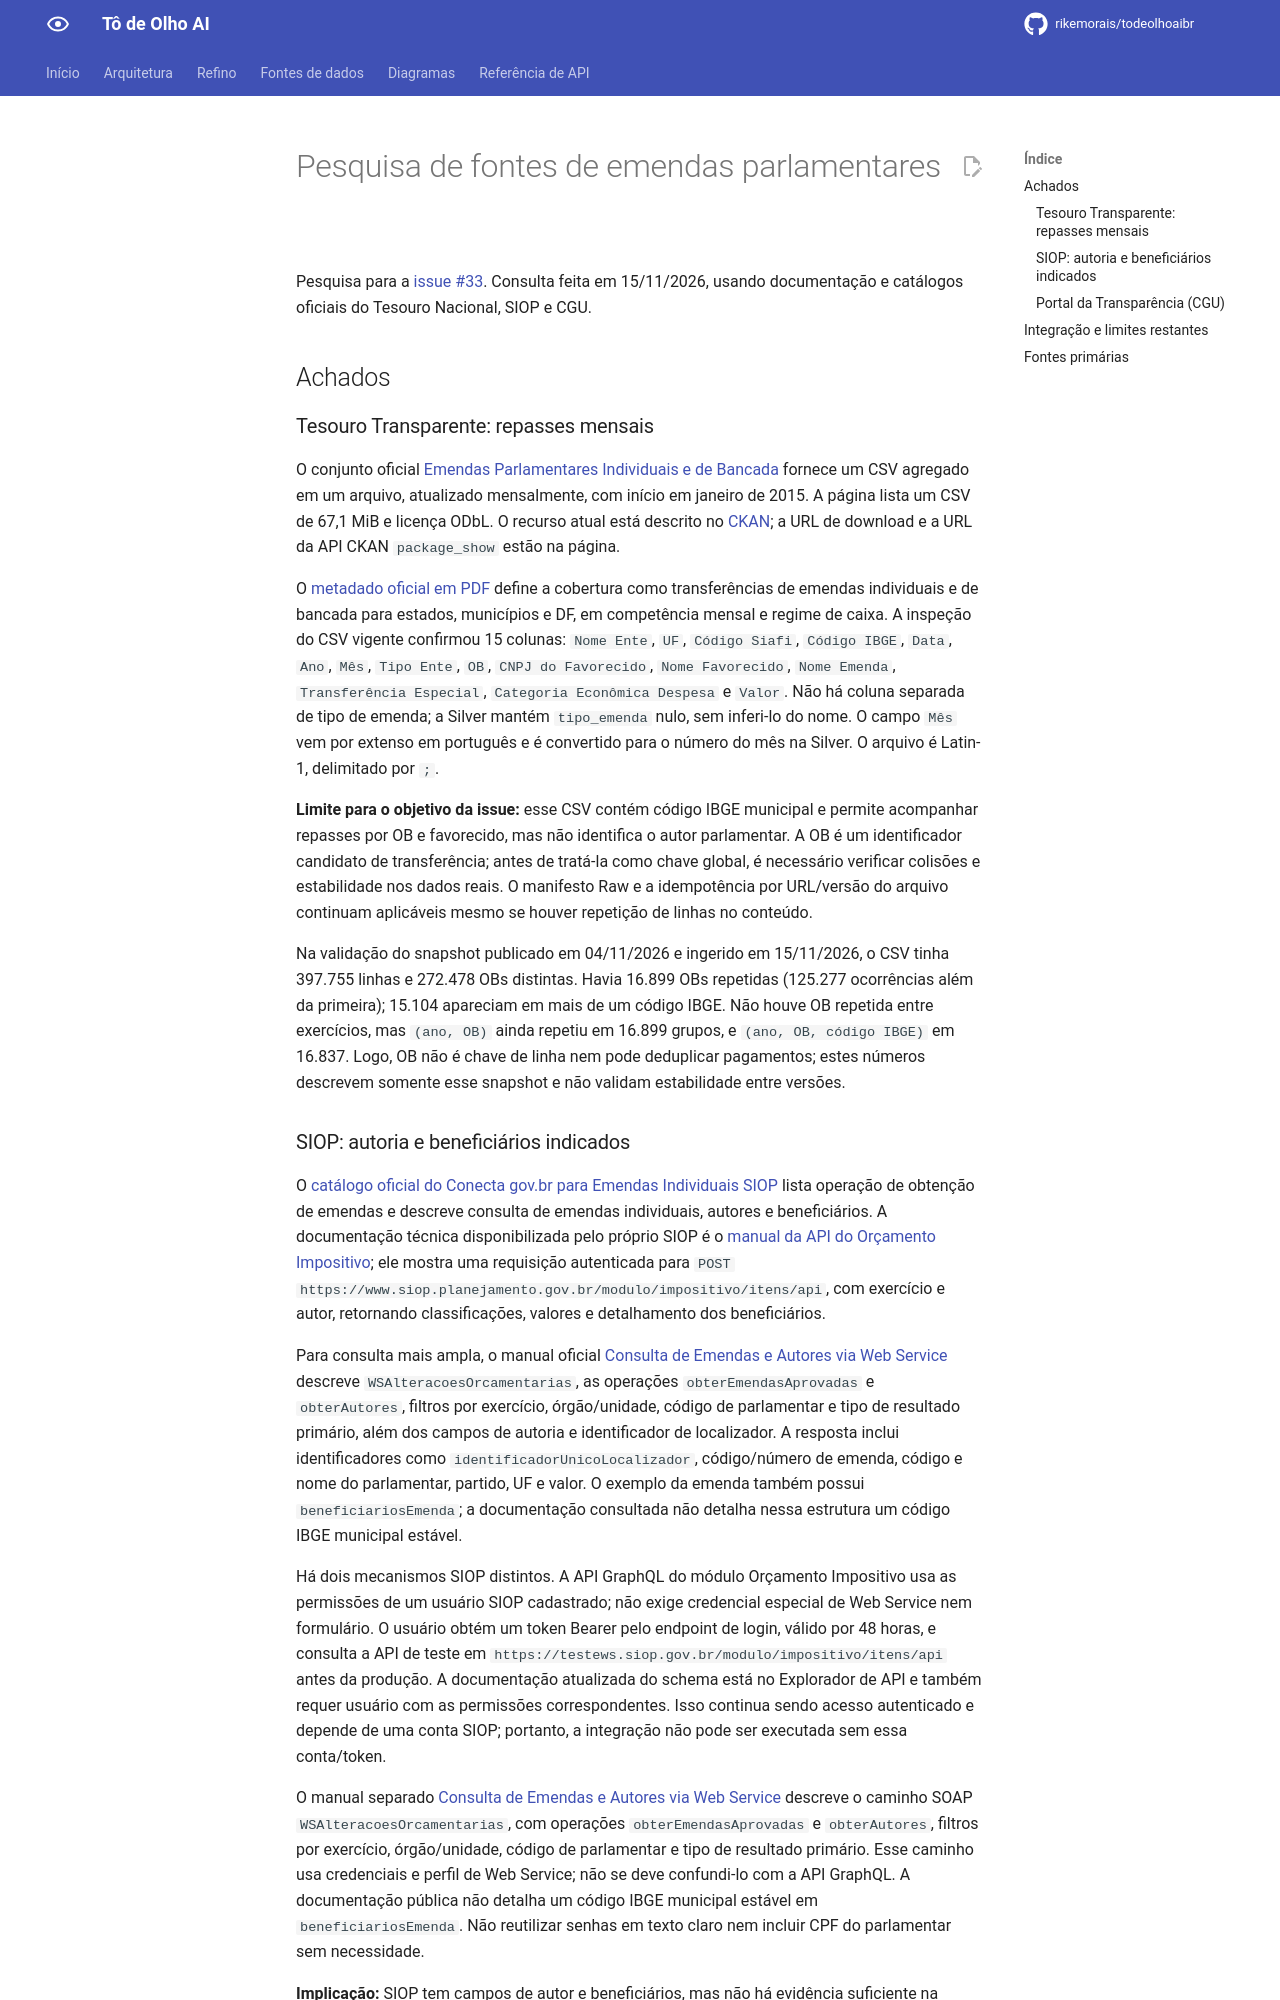

repository: rikemorais/todeolhoaibr · page: 0.93/fontes/pesquisa-emendas/index.html · generator: mkdocs

# Pesquisa de fontes de emendas parlamentares

Pesquisa para a [issue #33](https://github.com/rikemorais/todeolhoaibr/issues/33). Consulta feita em 15/11/2026, usando documentação e catálogos oficiais do Tesouro Nacional, SIOP e CGU.

## Achados

### Tesouro Transparente: repasses mensais

O conjunto oficial [Emendas Parlamentares Individuais e de Bancada](https://www.tesourotransparente.gov.br/ckan/dataset/emendas-parlamentares-individuais-e-de-bancada) fornece um CSV agregado em um arquivo, atualizado mensalmente, com início em janeiro de 2015. A página lista um CSV de 67,1 MiB e licença ODbL. O recurso atual está descrito no [CKAN](https://www.tesourotransparente.gov.br/ckan/dataset/emendas-parlamentares-individuais-e-de-bancada/resource/66d69917-a5d8-4500-b4b2-ef1f5d062430); a URL de download e a URL da API CKAN `package_show` estão na página.

O [metadado oficial em PDF](https://www.tesourotransparente.gov.br/ckan/dataset/83e419da-1552-46bf-bfc3-05160b2c46c9/resource/cb87c4ee-7c3e-4e38-89ef-6413bc4cc45b/download/Metadados-Emendas.pdf) define a cobertura como transferências de emendas individuais e de bancada para estados, municípios e DF, em competência mensal e regime de caixa. A inspeção do CSV vigente confirmou 15 colunas: `Nome Ente`, `UF`, `Código Siafi`, `Código IBGE`, `Data`, `Ano`, `Mês`, `Tipo Ente`, `OB`, `CNPJ do Favorecido`, `Nome Favorecido`, `Nome Emenda`, `Transferência Especial`, `Categoria Econômica Despesa` e `Valor`. Não há coluna separada de tipo de emenda; a Silver mantém `tipo_emenda` nulo, sem inferi-lo do nome. O campo `Mês` vem por extenso em português e é convertido para o número do mês na Silver. O arquivo é Latin-1, delimitado por `;`.

**Limite para o objetivo da issue:** esse CSV contém código IBGE municipal e permite acompanhar repasses por OB e favorecido, mas não identifica o autor parlamentar. A OB é um identificador candidato de transferência; antes de tratá-la como chave global, é necessário verificar colisões e estabilidade nos dados reais. O manifesto Raw e a idempotência por URL/versão do arquivo continuam aplicáveis mesmo se houver repetição de linhas no conteúdo.

Na validação do snapshot publicado em 04/11/2026 e ingerido em 15/11/2026, o CSV tinha 397.755 linhas e 272.478 OBs distintas. Havia 16.899 OBs repetidas (125.277 ocorrências além da primeira); 15.104 apareciam em mais de um código IBGE. Não houve OB repetida entre exercícios, mas `(ano, OB)` ainda repetiu em 16.899 grupos, e `(ano, OB, código IBGE)` em 16.837. Logo, OB não é chave de linha nem pode deduplicar pagamentos; estes números descrevem somente esse snapshot e não validam estabilidade entre versões.

### SIOP: autoria e beneficiários indicados

O [catálogo oficial do Conecta gov.br para Emendas Individuais SIOP](https://www.gov.br/conecta/catalogo/apis/emendas-individuais-siop) lista operação de obtenção de emendas e descreve consulta de emendas individuais, autores e beneficiários. A documentação técnica disponibilizada pelo próprio SIOP é o [manual da API do Orçamento Impositivo](https://www1.siop.planejamento.gov.br/siopdoc/doku.php/api:impositivo); ele mostra uma requisição autenticada para `POST https://www.siop.planejamento.gov.br/modulo/impositivo/itens/api`, com exercício e autor, retornando classificações, valores e detalhamento dos beneficiários.

Para consulta mais ampla, o manual oficial [Consulta de Emendas e Autores via Web Service](https://www1.siop.planejamento.gov.br/siopdoc/doku.php/consulta_de_emendas_e_autores_via_web_service) descreve `WSAlteracoesOrcamentarias`, as operações `obterEmendasAprovadas` e `obterAutores`, filtros por exercício, órgão/unidade, código de parlamentar e tipo de resultado primário, além dos campos de autoria e identificador de localizador. A resposta inclui identificadores como `identificadorUnicoLocalizador`, código/número de emenda, código e nome do parlamentar, partido, UF e valor. O exemplo da emenda também possui `beneficiariosEmenda`; a documentação consultada não detalha nessa estrutura um código IBGE municipal estável.

Há dois mecanismos SIOP distintos. A API GraphQL do módulo Orçamento Impositivo usa as permissões de um usuário SIOP cadastrado; não exige credencial especial de Web Service nem formulário. O usuário obtém um token Bearer pelo endpoint de login, válido por 48 horas, e consulta a API de teste em `https://testews.siop.gov.br/modulo/impositivo/itens/api` antes da produção. A documentação atualizada do schema está no Explorador de API e também requer usuário com as permissões correspondentes. Isso continua sendo acesso autenticado e depende de uma conta SIOP; portanto, a integração não pode ser executada sem essa conta/token.

O manual separado [Consulta de Emendas e Autores via Web Service](https://www1.siop.planejamento.gov.br/siopdoc/doku.php/consulta_de_emendas_e_autores_via_web_service) descreve o caminho SOAP `WSAlteracoesOrcamentarias`, com operações `obterEmendasAprovadas` e `obterAutores`, filtros por exercício, órgão/unidade, código de parlamentar e tipo de resultado primário. Esse caminho usa credenciais e perfil de Web Service; não se deve confundi-lo com a API GraphQL. A documentação pública não detalha um código IBGE municipal estável em `beneficiariosEmenda`. Não reutilizar senhas em texto claro nem incluir CPF do parlamentar sem necessidade.

**Implicação:** SIOP tem campos de autor e beneficiários, mas não há evidência suficiente na documentação consultada para prometer que cada beneficiário equivale a município/código IBGE ou que cada registro represente dinheiro efetivamente transferido. É preciso inspecionar a resposta real de um exercício e comparar com a semântica do conjunto Tesouro antes de juntar os dois. O identificador único do localizador identifica a programação/localizador, não necessariamente uma ordem bancária ou uma linha de beneficiário.

### Portal da Transparência (CGU)

A [documentação oficial Swagger da API do Portal da Transparência](https://api.portaldatransparencia.gov.br/swagger-ui/index.html) publica `GET /api-de-dados/emendas` (“Consulta as emendas parlamentares”) e `GET /api-de-dados/emendas/documentos/{codigo}` (documentos por código de emenda). O [catálogo de APIs do Conecta gov.br](https://www.gov.br/conecta/catalogo/apis/portal-da-transparencia-do-governo-federal) confirma que a API publica dados sobre emendas e aponta para o Swagger de produção.

O endpoint é uma alternativa para enriquecer a série: o schema `ConsultaEmendasDTO` da especificação OpenAPI lista `codigoEmenda`, `ano`, `tipoEmenda`, `autor`, `nomeAutor`, `numeroEmenda`, `localidadeDoGasto` e valores empenhado, liquidado, pago e restos a pagar. A especificação não define `localidadeDoGasto` como código municipal IBGE; tratá-lo como texto, sem inferir código. O endpoint exige a chave no cabeçalho `chave-api-dados`, obtida no [cadastro da API](https://portaldatransparencia.gov.br/api-de-dados/cadastrar-email). Os parâmetros documentados incluem ano e página, mas não UF.

### SIGA Brasil (Senado): pagamentos regionalizados sem login

Há uma alternativa federal pública além de Tesouro, CGU e SIOP: o [Painel Emendas do SIGA Brasil](https://www12.senado.leg.br/orcamento/sigabrasil), do Senado. A página institucional declara que o acesso aos dados do SIGA é público; o acesso livre aos relatórios usa a mesma base do acesso especialista, cuja diferença declarada é poder salvar pesquisas. O painel interativo não pede usuário ou senha. A exportação exige confirmar um aviso que pede atribuição ao SIGA Brasil.

O [roteiro oficial do Senado para monitorar pagamentos](https://www12.senado.leg.br/noticias/materias/2025/12/01/como-monitorar-os-pagamentos-das-emendas-parlamentares) descreve as duas relações do painel: consultar autor e exercício, registrar “Emenda (Número/Ano)” e “Pago (inclui RP)”; depois, filtrar a caixa “Favorecido do pagamento” por essa emenda, que mostra “Favorecido do Pagamento - Município/UF”. A [descrição oficial de lançamento do painel](https://www12.senado.leg.br/noticias/materias/2023/08/23/nova-ferramenta-da-transparencia-a-emendas-parlamentares) informa que ele cobre emendas individuais, de bancada e de comissão, regionaliza pagamentos e relaciona favorecido, ordem bancária, empenho e programação orçamentária. A mesma notícia relatou que 99,8% das programações listadas em ordens bancárias haviam sido identificadas naquele momento; esse percentual histórico não é garantia para outros exercícios ou versões.

#### Exportação verificada no painel

Em 15/11/2026, abri o [painel público](https://www9qs.senado.leg.br/extensions/Siga_Brasil_Emendas/Siga_Brasil_Emendas.html?hidemenu=true). A tela indicava atualização em 13/11/2026 e exercícios de emenda de 2015 a 2026. A tabela “Emendas por Autor” apresenta autor, número/ano da emenda e valores autorizado, empenhado e despesa executada. A tabela “Favorecido do pagamento por emenda” apresenta município/UF, CPF/CNPJ, natureza, tipo, UF, autor, número/ano da emenda e “Pago + RP (Favorecido lista OB)”.

Confirmei a exportação da tabela de favorecidos pelo botão do próprio painel. O arquivo recebido foi XLSX de 31 MiB, com uma planilha, oito colunas e 781.612 linhas de dados, mais o cabeçalho. A coluna número/ano continha exercícios de 2015 a 2026. A [API Qlik `exportData`](https://help.qlik.com/en-US/sense-developer/May2026/Subsystems/APIs/Content/Sense_ClientAPIs/CapabilityAPIs/TableAPI/exportData-method.htm) classifica o método como estável e exporta o hipercubo inteiro, não só a página visível. A [API Engine](https://help.qlik.com/en-US/sense-developer/May2026/Subsystems/EngineJSONAPI/Content/service-genericobject-exportdata.htm) documenta limite padrão de 1.048.566 linhas por planilha Excel, acima das 781.612 linhas observadas. CSV tem limite documentado de cinco milhões de células; o snapshot contém 781.612 × 8 = 6.252.896 células, portanto XLSX é o formato adequado para a captura inteira. Se o conjunto ultrapassar o limite XLSX, será necessário dividir por exercício e conferir ausência de sobreposição.
